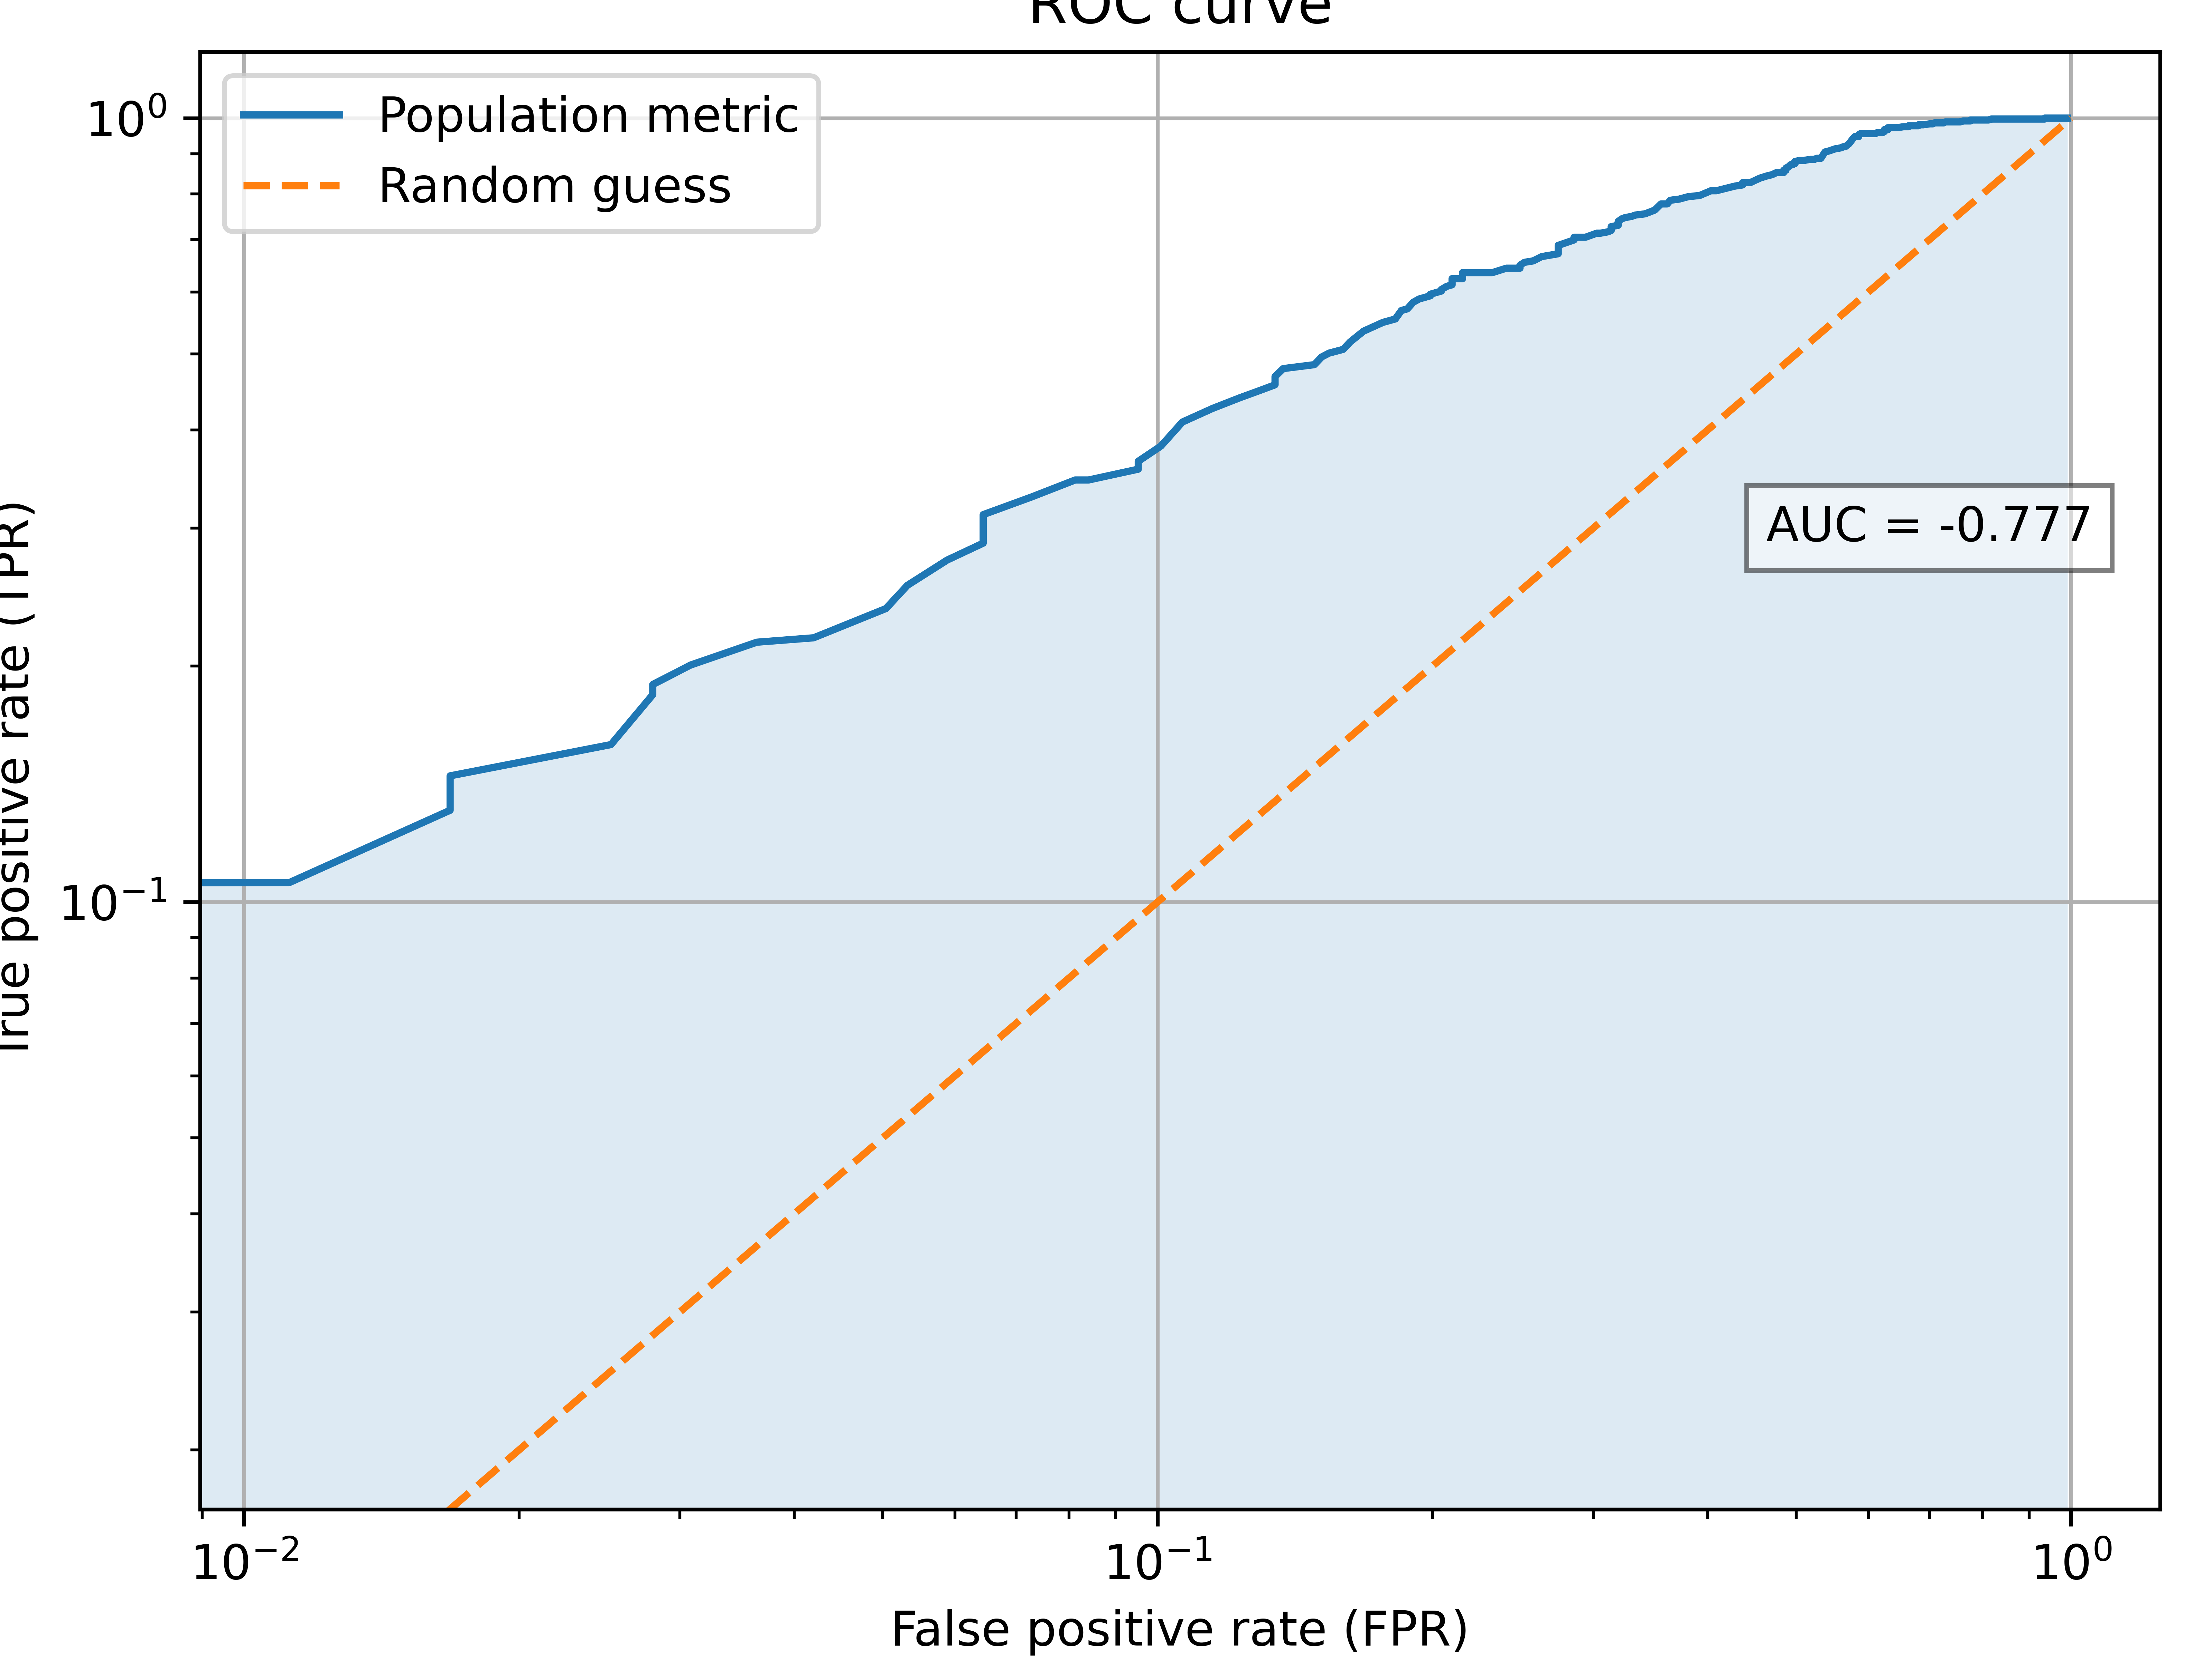

The data file committed next to this chart (first rows):
fpr, tpr
0.9916, 1.0
0.9916, 1.0
0.9916, 1.0
0.9916, 1.0
0.9916, 1.0
0.9888, 1.0
0.9888, 1.0
0.9888, 1.0
0.9888, 1.0
0.986, 1.0
0.986, 1.0
0.986, 1.0
0.986, 1.0
0.9832, 1.0
0.9832, 1.0
0.9832, 1.0
0.9832, 1.0
0.9748, 1.0
0.9748, 1.0
0.9748, 1.0
0.9748, 1.0
0.9692, 1.0
0.9692, 1.0
0.9692, 1.0
0.9692, 1.0
0.9692, 1.0
0.9636, 1.0
0.9636, 1.0
0.9636, 1.0
0.9636, 1.0
0.958, 1.0
0.958, 1.0
0.958, 1.0
0.958, 1.0
0.9524, 1.0
0.9524, 1.0
0.9524, 1.0
0.9524, 1.0
0.9496, 1.0
0.9496, 1.0
0.9496, 1.0
0.9496, 1.0
0.9496, 1.0
0.9496, 1.0
0.9496, 1.0
0.9496, 1.0
0.9412, 1.0
0.9412, 1.0
0.9412, 1.0
0.9412, 1.0
0.9412, 1.0
0.9412, 1.0
0.9412, 1.0
0.9412, 1.0
0.9412, 1.0
0.9412, 1.0
0.9412, 1.0
0.9412, 1.0
0.9412, 1.0
0.9356, 1.0
... 940 more rows
